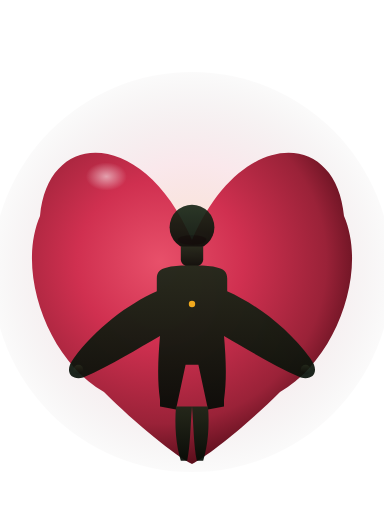
t = 0.00 s
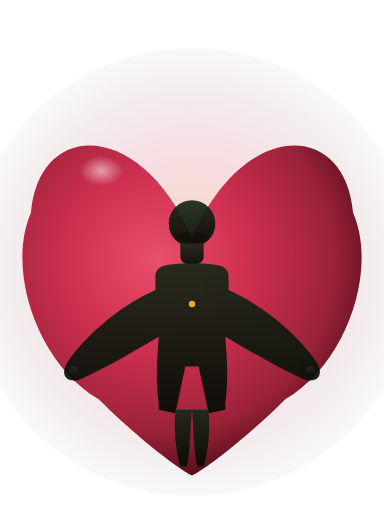
t = 0.42 s
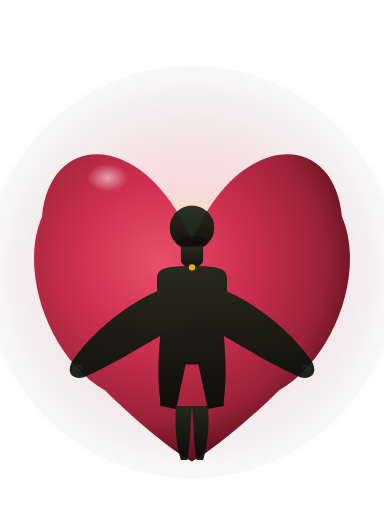
t = 0.81 s
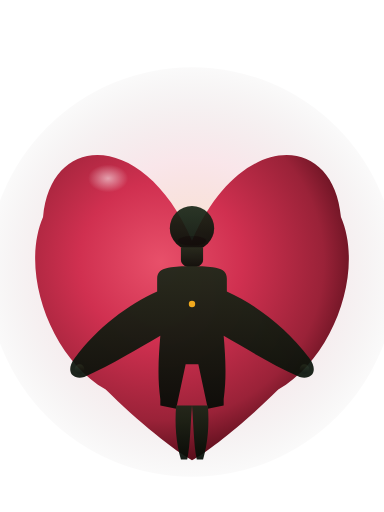
t = 1.20 s
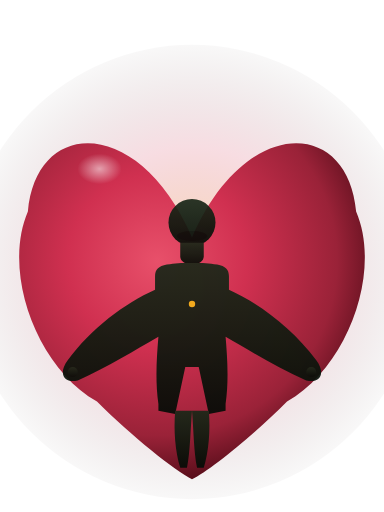
t = 1.65 s
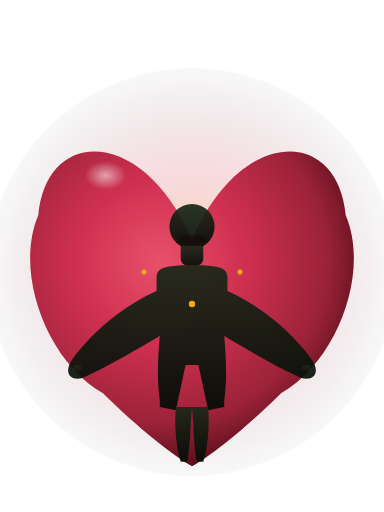
t = 1.97 s

The animated SVG that drew these frames (rendered in a browser with its animation timeline set to each time). Animation: 13 SMIL elements (animate=11,animateTransform=2); one cycle of 2.40 s, repeats indefinitely.

<?xml version="1.0" encoding="UTF-8"?>
<!--
  Caúa — Divine Heart with Human Form.
  The divine heart of the earth in human shape: a stylized human silhouette
  stands at the center of an organic heart, arms open in offering. The heart
  IS the body: head, torso, open arms, legs converging to the heart's bottom point.

  Used as the final morph state of /cacao-heart-morph.svg — after the cacao pod
  morphs into the heart, the human silhouette fades in and pulses with it,
  symbolizing humans as the heart of the earth's regenerative system.

  Standalone, self-contained. Loops the heartbeat forever.
-->
<svg xmlns="http://www.w3.org/2000/svg"
     viewBox="0 0 240 320"
     role="img"
     aria-label="Divine heart of the earth in human form">

  <defs>
    <!-- Heart body gradient — deep red/magenta with subtle glow -->
    <radialGradient id="heartFlesh" cx="40%" cy="35%" r="65%">
      <stop offset="0%"   stop-color="#E8506A"/>
      <stop offset="40%"  stop-color="#D03050"/>
      <stop offset="80%"  stop-color="#9A2238"/>
      <stop offset="100%" stop-color="#5C0F1C"/>
    </radialGradient>

    <!-- Specular highlight on heart top-left -->
    <radialGradient id="heartHighlight" cx="32%" cy="28%" r="20%">
      <stop offset="0%"   stop-color="#FFFFFF" stop-opacity="0.55"/>
      <stop offset="100%" stop-color="#FFFFFF" stop-opacity="0.0"/>
    </radialGradient>

    <!-- Aura halo — gold + magenta divine glow -->
    <radialGradient id="divineHalo" cx="50%" cy="50%" r="55%">
      <stop offset="0%"   stop-color="#F1A91E" stop-opacity="0.45"/>
      <stop offset="50%"  stop-color="#D03050" stop-opacity="0.20"/>
      <stop offset="100%" stop-color="#040C06" stop-opacity="0.0"/>
    </radialGradient>

    <!-- Human silhouette — bg-deep against the red heart for max contrast -->
    <linearGradient id="humanForm" x1="0%" y1="0%" x2="0%" y2="100%">
      <stop offset="0%"   stop-color="#1A2818"/>
      <stop offset="100%" stop-color="#040C06"/>
    </linearGradient>
  </defs>

  <!-- Divine halo behind everything, pulsing softly -->
  <ellipse cx="120" cy="170" rx="135" ry="135" fill="url(#divineHalo)">
    <animate attributeName="rx" dur="2.4s" repeatCount="indefinite"
             values="125;140;128;142;125" keyTimes="0;0.25;0.5;0.75;1"
             calcMode="spline" keySplines="0.16 1 0.3 1; 0.16 1 0.3 1; 0.16 1 0.3 1; 0.16 1 0.3 1"/>
    <animate attributeName="ry" dur="2.4s" repeatCount="indefinite"
             values="125;140;128;142;125" keyTimes="0;0.25;0.5;0.75;1"
             calcMode="spline" keySplines="0.16 1 0.3 1; 0.16 1 0.3 1; 0.16 1 0.3 1; 0.16 1 0.3 1"/>
    <animate attributeName="opacity" dur="2.4s" repeatCount="indefinite"
             values="0.55;0.85;0.6;0.9;0.55" keyTimes="0;0.25;0.5;0.75;1"/>
  </ellipse>

  <!-- The heart, breathing with the heartbeat -->
  <g transform-origin="120 170">
    <animateTransform attributeName="transform" type="scale"
             dur="2.4s" repeatCount="indefinite"
             values="1; 1.06; 0.98; 1.08; 1" keyTimes="0;0.25;0.5;0.75;1"
             calcMode="spline" keySplines="0.16 1 0.3 1; 0.16 1 0.3 1; 0.16 1 0.3 1; 0.16 1 0.3 1"/>
    <!-- Heart silhouette — organic, emoji-style topology -->
    <path d="M 120,150 C 150,80 210,80 215,135 C 230,170 210,225 175,245 C 155,265 130,285 120,290 C 110,285 85,265 65,245 C 30,225 10,170 25,135 C 30,80 90,80 120,150 Z"
          fill="url(#heartFlesh)"/>
    <!-- Specular highlight on top-left lobe -->
    <ellipse cx="78" cy="120" rx="32" ry="22" fill="url(#heartHighlight)"/>
  </g>

  <!-- The Human Form — divine silhouette inside the heart, also breathing in sync -->
  <g transform-origin="120 200" opacity="0.92">
    <animateTransform attributeName="transform" type="scale"
             dur="2.4s" repeatCount="indefinite"
             values="1; 1.04; 0.99; 1.05; 1" keyTimes="0;0.25;0.5;0.75;1"
             calcMode="spline" keySplines="0.16 1 0.3 1; 0.16 1 0.3 1; 0.16 1 0.3 1; 0.16 1 0.3 1"/>

    <!-- Head — round, slightly down-tilted -->
    <circle cx="120" cy="142" r="14" fill="url(#humanForm)"/>
    <!-- Subtle face shadow on chin to suggest down-tilt -->
    <ellipse cx="120" cy="150" rx="9" ry="3" fill="#000000" fill-opacity="0.4"/>

    <!-- Neck -->
    <path d="M 113,154 L 113,162 C 113,165 116,167 120,167 C 124,167 127,165 127,162 L 127,154 Z"
          fill="url(#humanForm)"/>

    <!-- Torso + open arms in offering posture
         The arms extend outward and slightly down — receptive, the divine offering shape.
         Body silhouette flows from shoulders to hips. -->
    <path d="
            M 105,167
            C 100,168  98,170  98,174
            L 98,182
            C 80,190  60,205  46,224
            C 40,232  44,238  52,236
            C 70,228  86,218  100,210
            C 99,222  98,236  100,250
            L 100,254
            L 110,256
            L 116,228
            L 124,228
            L 130,256
            L 140,254
            L 140,250
            C 142,236  141,222  140,210
            C 154,218  170,228  188,236
            C 196,238  200,232  194,224
            C 180,205  160,190  142,182
            L 142,174
            C 142,170  140,168  135,167
            C 130,166  127,166  120,166
            C 113,166  110,166  105,167
            Z"
          fill="url(#humanForm)"/>

    <!-- Legs — converge toward the heart's bottom point -->
    <path d="
            M 110,254
            C 109,266  110,278  113,288
            L 117,288
            C 119,278  119,266  120,254
            L 120,254
            C 121,266  121,278  123,288
            L 127,288
            C 130,278  131,266  130,254
            L 130,254
            Z"
          fill="url(#humanForm)"/>

    <!-- Open palms — small marks at end of arms, suggesting offering gesture -->
    <circle cx="49" cy="231" r="3" fill="url(#humanForm)"/>
    <circle cx="191" cy="231" r="3" fill="url(#humanForm)"/>
  </g>

  <!-- Sparkle motes radiating from the human's heart center on each beat -->
  <g>
    <circle cx="120" cy="190" r="2" fill="#F1A91E">
      <animate attributeName="cy" dur="2.4s" repeatCount="indefinite"
               values="190;190;165;190;190" keyTimes="0;0.2;0.35;0.5;1"/>
      <animate attributeName="opacity" dur="2.4s" repeatCount="indefinite"
               values="0;0;1;0.5;0" keyTimes="0;0.2;0.3;0.45;0.6"/>
    </circle>
    <circle cx="120" cy="190" r="1.6" fill="#F1A91E">
      <animate attributeName="cx" dur="2.4s" repeatCount="indefinite"
               values="120;120;90;120;120" keyTimes="0;0.7;0.82;0.95;1"/>
      <animate attributeName="cy" dur="2.4s" repeatCount="indefinite"
               values="190;190;170;190;190" keyTimes="0;0.7;0.82;0.95;1"/>
      <animate attributeName="opacity" dur="2.4s" repeatCount="indefinite"
               values="0;0;1;0;0" keyTimes="0;0.7;0.82;0.95;1"/>
    </circle>
    <circle cx="120" cy="190" r="1.6" fill="#F1A91E">
      <animate attributeName="cx" dur="2.4s" repeatCount="indefinite"
               values="120;120;150;120;120" keyTimes="0;0.7;0.82;0.95;1"/>
      <animate attributeName="cy" dur="2.4s" repeatCount="indefinite"
               values="190;190;170;190;190" keyTimes="0;0.7;0.82;0.95;1"/>
      <animate attributeName="opacity" dur="2.4s" repeatCount="indefinite"
               values="0;0;1;0;0" keyTimes="0;0.7;0.82;0.95;1"/>
    </circle>
  </g>
</svg>
